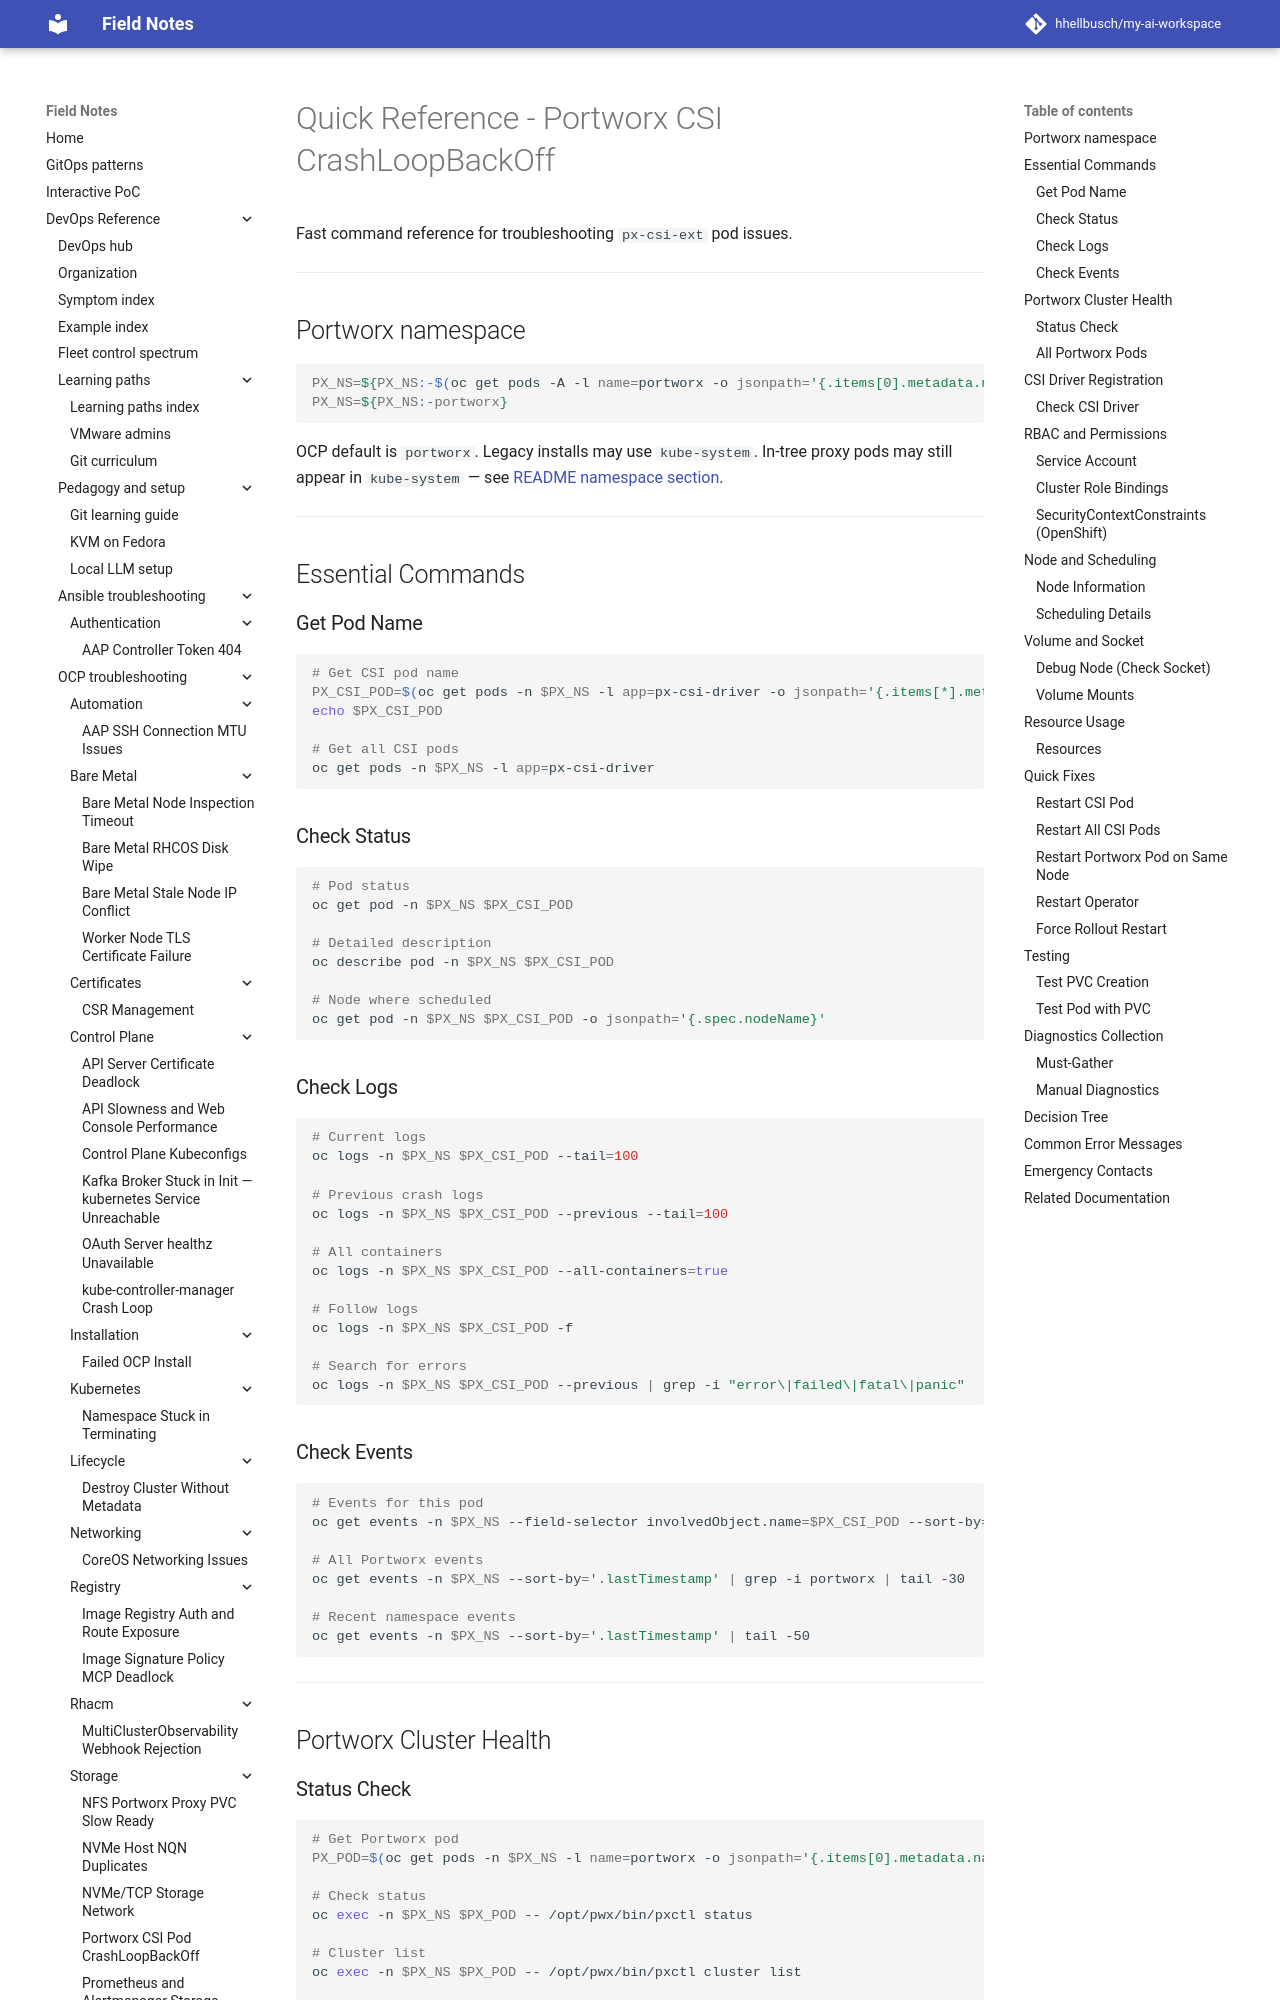

repository: hhellbusch/my-ai-workspace · page: devops/ocp/troubleshooting/portworx-csi-crashloop/QUICK-REFERENCE/index.html · generator: mkdocs

# Quick Reference - Portworx CSI CrashLoopBackOff

Fast command reference for troubleshooting `px-csi-ext` pod issues.

---

## Essential Commands

### Get Pod Name

```bash
# Get CSI pod name
PX_CSI_POD=$(oc get pods -n kube-system -l app=px-csi-driver -o jsonpath='{.items[*].metadata.name}' | tr ' ' '\n' | grep 'px-csi-ext-' | grep -v node | head -1)
echo $PX_CSI_POD

# Get all CSI pods
oc get pods -n kube-system -l app=px-csi-driver
```

### Check Status

```bash
# Pod status
oc get pod -n kube-system $PX_CSI_POD

# Detailed description
oc describe pod -n kube-system $PX_CSI_POD

# Node where scheduled
oc get pod -n kube-system $PX_CSI_POD -o jsonpath='{.spec.nodeName}'
```

### Check Logs

```bash
# Current logs
oc logs -n kube-system $PX_CSI_POD --tail=100

# Previous crash logs
oc logs -n kube-system $PX_CSI_POD --previous --tail=100

# All containers
oc logs -n kube-system $PX_CSI_POD --all-containers=true

# Follow logs
oc logs -n kube-system $PX_CSI_POD -f

# Search for errors
oc logs -n kube-system $PX_CSI_POD --previous | grep -i "error\|failed\|fatal\|panic"
```

### Check Events

```bash
# Events for this pod
oc get events -n kube-system --field-selector involvedObject.name=$PX_CSI_POD --sort-by='.lastTimestamp'

# All Portworx events
oc get events -n kube-system --sort-by='.lastTimestamp' | grep -i portworx | tail -30

# Recent namespace events
oc get events -n kube-system --sort-by='.lastTimestamp' | tail -50
```

---

## Portworx Cluster Health

### Status Check

```bash
# Get Portworx pod
PX_POD=$(oc get pods -n kube-system -l name=portworx -o jsonpath='{.items[0].metadata.name}')

# Check status
oc exec -n kube-system $PX_POD -- /opt/pwx/bin/pxctl status

# Cluster list
oc exec -n kube-system $PX_POD -- /opt/pwx/bin/pxctl cluster list

# Node list
oc exec -n kube-system $PX_POD -- /opt/pwx/bin/pxctl cluster provision-status

# Service status
oc exec -n kube-system $PX_POD -- /opt/pwx/bin/pxctl service list
```
